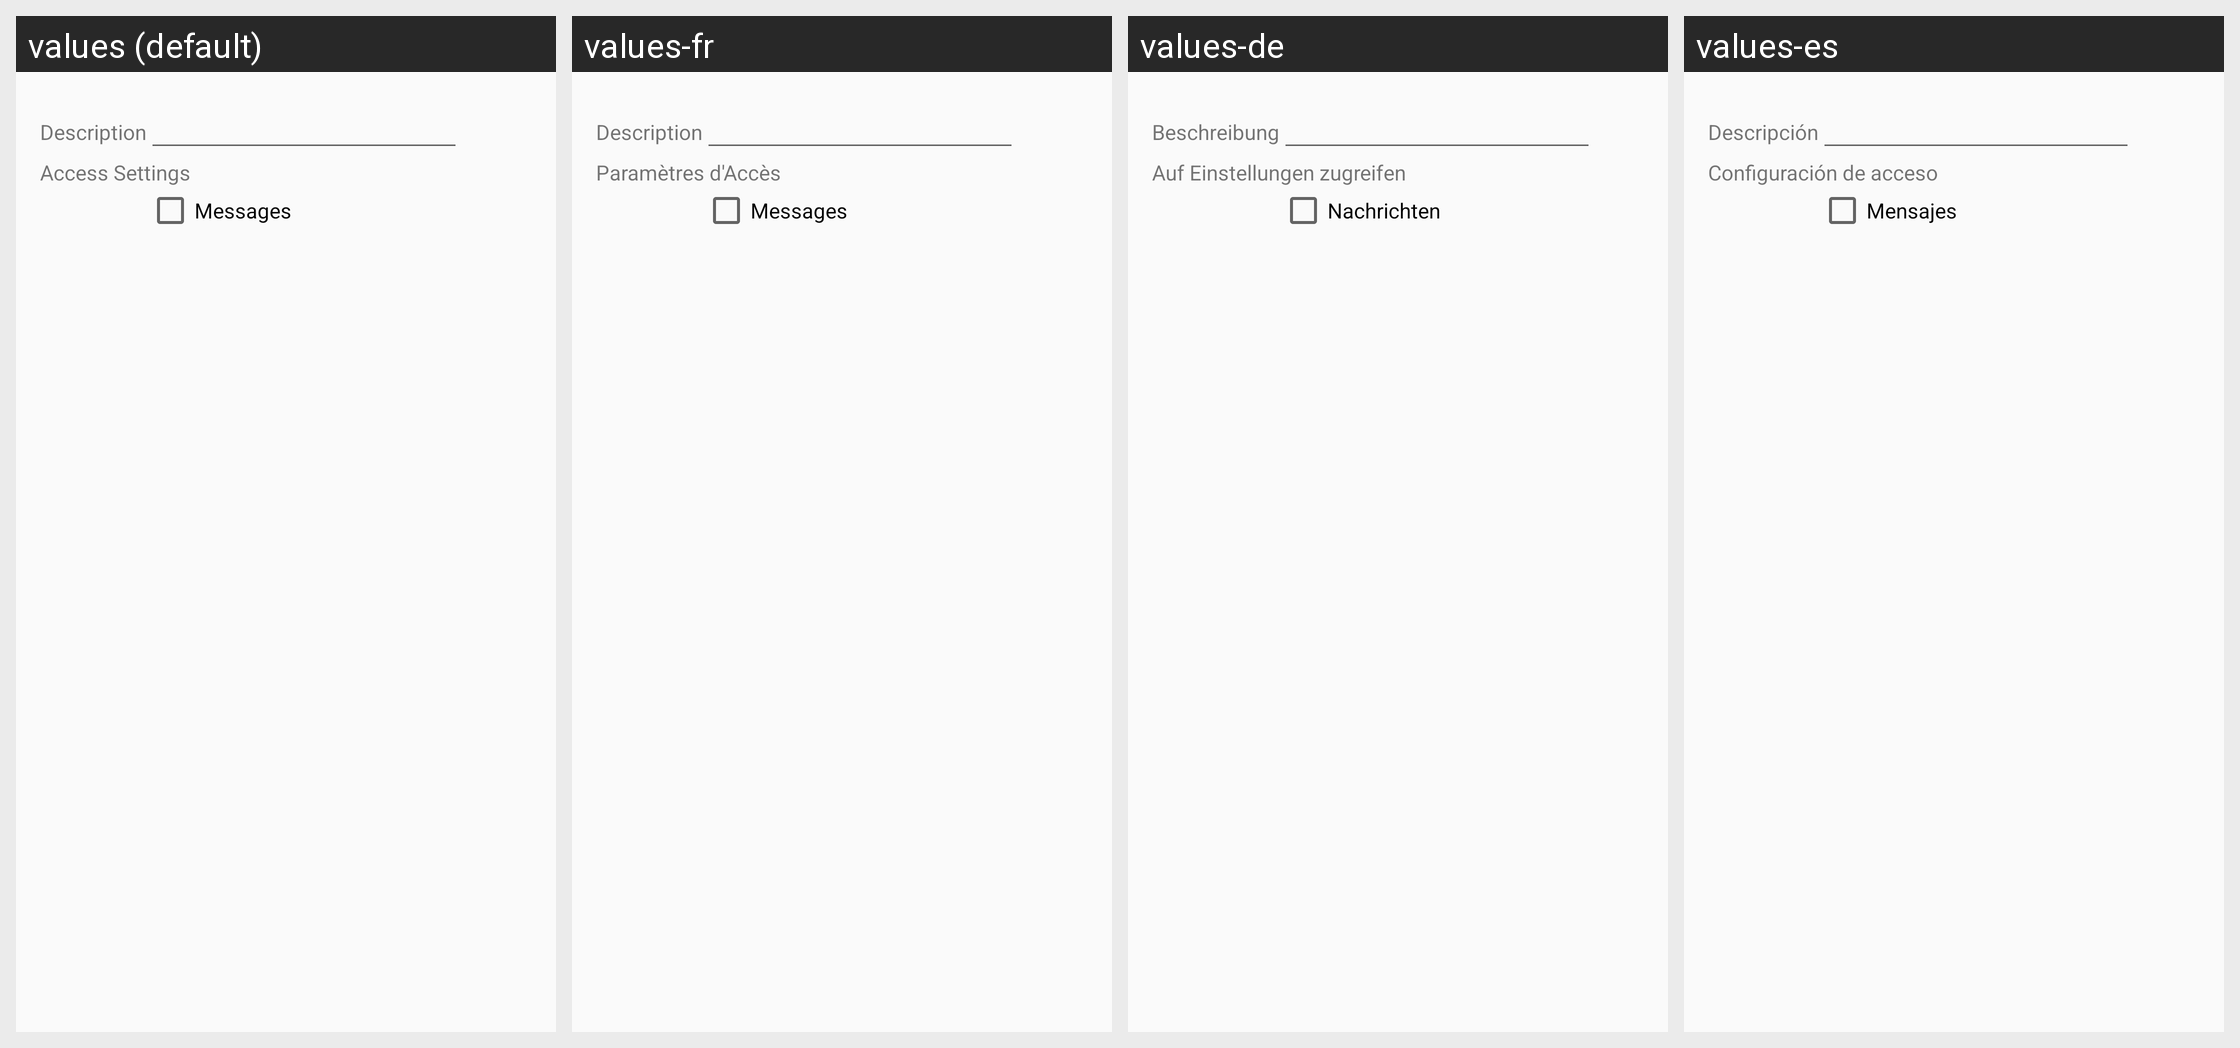

Strings drawn on this Android screen and how each of the app's shown locales translates them:
Android screen res/layout/dialog_channelview.xml rendered under 4 locales, left to right: values (default), values-fr, values-de, values-es. Device: Nexus 5 (rendered at 1080×1920; each locale shown at half size, 540×960, under a caption strip naming it); theme AppTheme.
Other locales in the repository, not shown: values-ja, values-ko, values-nl, values-ru, values-th, values-vi, values-zh-rTW.
Strings drawn on this screen, with the default value and each locale's value (text and hints the layout hard-codes, and strings that could not be matched under every locale, appear in the picture but are not listed):

desc
  values: Description
  values-fr: Description
  values-de: Beschreibung
  values-es: Descripción

access_settings
  values: Access Settings
  values-fr: Paramètres d'Accès
  values-de: Auf Einstellungen zugreifen
  values-es: Configuración de acceso

messages
  values: Messages
  values-fr: Messages
  values-de: Nachrichten
  values-es: Mensajes
